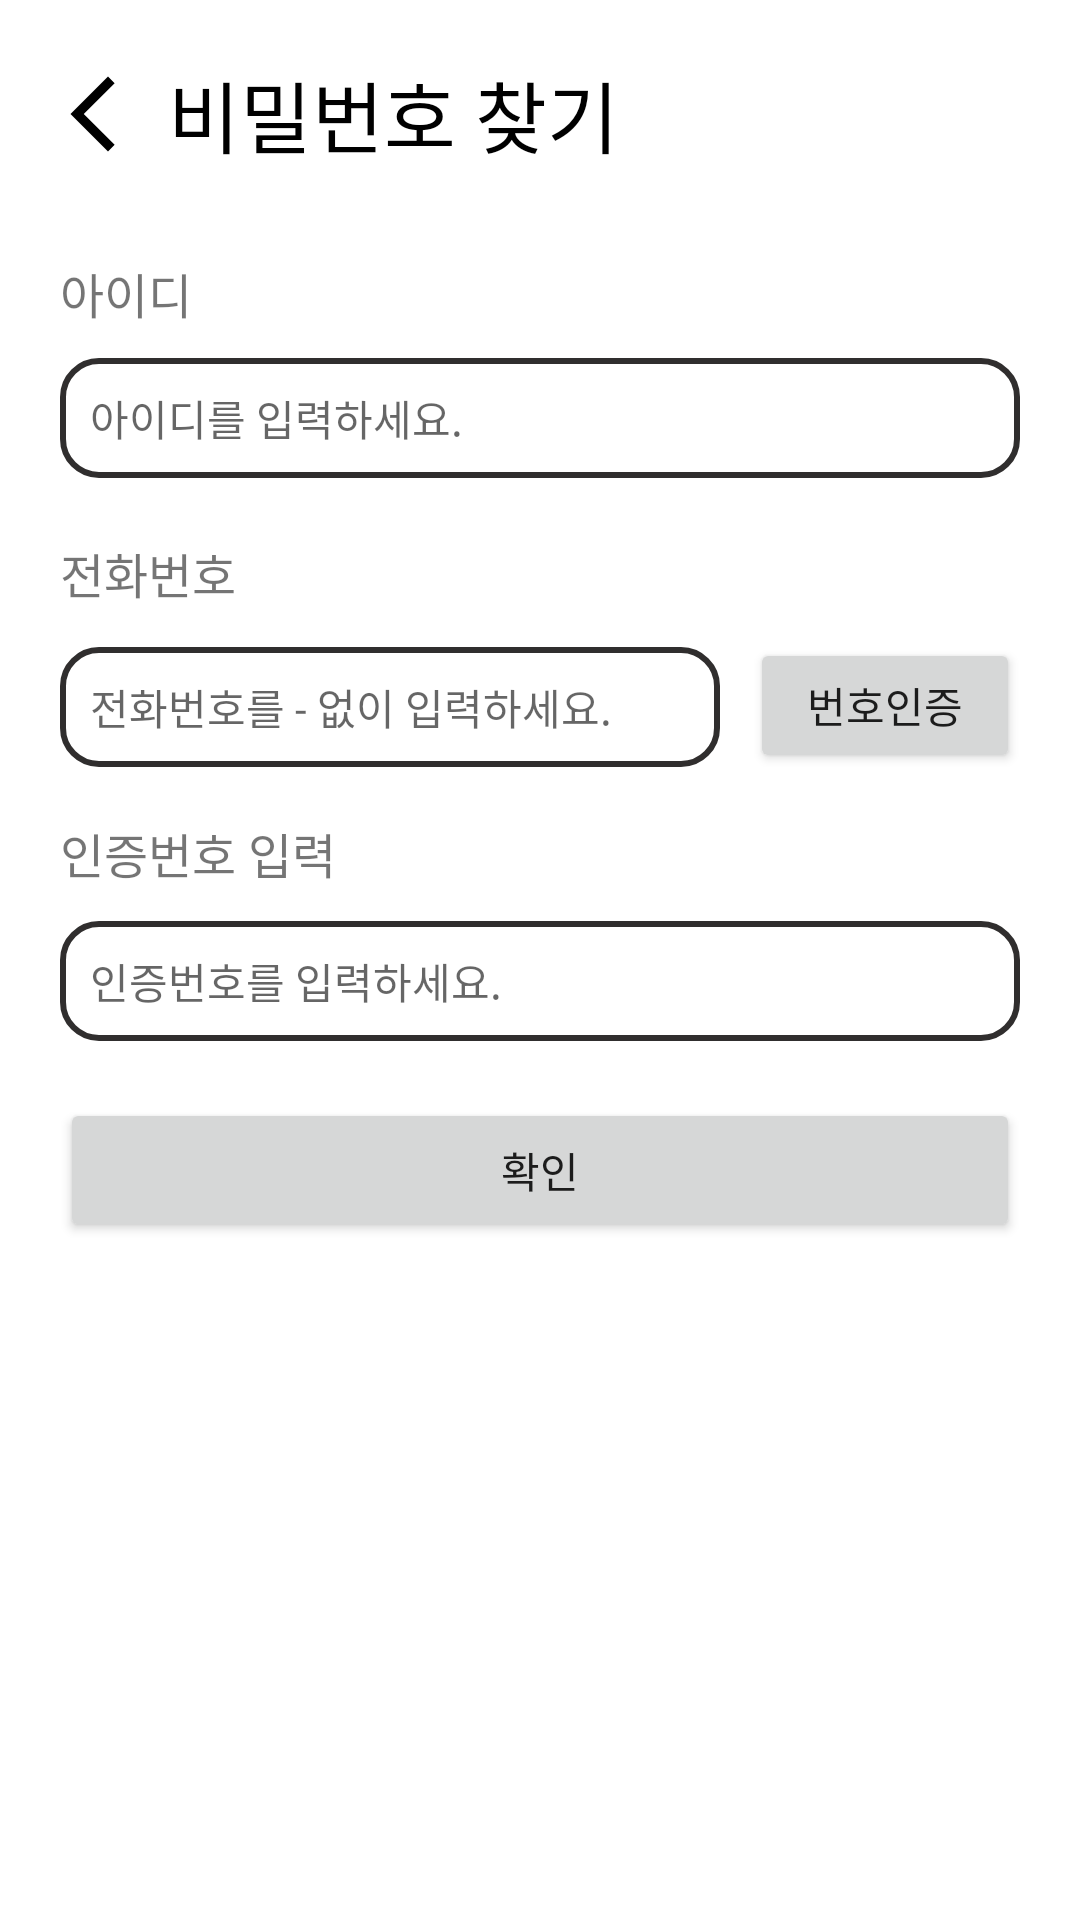

Here is an Android app screen rendered from its layout file. Give the layout XML and the strings, colors and styles it references.
<!-- AndroidManifest.xml: application theme Theme.RecipeProject -->
<!-- res/layout/activity_find_pw.xml -->
<?xml version="1.0" encoding="utf-8"?>
<LinearLayout xmlns:android="http://schemas.android.com/apk/res/android"
    xmlns:app="http://schemas.android.com/apk/res-auto"
    xmlns:tools="http://schemas.android.com/tools"
    android:id="@+id/main"
    android:layout_width="match_parent"
    android:layout_height="match_parent"
    android:orientation="vertical"
    tools:context=".FindPwActivity">

    <androidx.appcompat.widget.Toolbar
        android:id="@+id/toolbar5"
        android:layout_width="match_parent"
        android:layout_height="wrap_content"
        android:layout_marginTop="10dp"
        android:background="@color/white"
        android:minHeight="?attr/actionBarSize"
        android:theme="?attr/actionBarTheme" >

        <ImageButton
            android:id="@+id/btnBack"
            android:layout_width="30dp"
            android:layout_height="30dp"
            android:background="@drawable/back">

        </ImageButton>

        <TextView
            android:id="@+id/title"
            android:layout_width="wrap_content"
            android:layout_height="wrap_content"
            android:text="비밀번호 찾기"
            android:textColor="@color/black"
            android:textSize="26sp"
            android:paddingLeft="10dp"
            />

    </androidx.appcompat.widget.Toolbar>

    <LinearLayout
        android:layout_width="match_parent"
        android:layout_height="match_parent"
        android:layout_margin="10dp"
        android:orientation="vertical">

        <TextView
            android:id="@+id/textView18"
            android:layout_width="match_parent"
            android:layout_height="wrap_content"
            android:text="아이디"
            android:textSize="16sp"
            android:layout_margin="10dp"/>

        <EditText
            android:id="@+id/pwId"
            android:layout_width="match_parent"
            android:layout_height="40dp"
            android:ems="10"
            android:hint="아이디를 입력하세요."
            android:paddingLeft="10dp"
            android:inputType="text"
            android:background="@drawable/edit_round"
            android:layout_marginStart="10dp"
            android:layout_marginEnd="10dp"
            android:layout_marginBottom="10dp"
            android:textSize="14sp"/>

        <TextView
            android:id="@+id/textView20"
            android:layout_width="match_parent"
            android:layout_height="wrap_content"
            android:text="전화번호"
            android:textSize="16sp"
            android:layout_margin="10dp" />

        <LinearLayout
            android:layout_width="match_parent"
            android:layout_height="wrap_content"
            android:orientation="horizontal">

            <EditText
                android:id="@+id/pwPhone"
                android:layout_width="220dp"
                android:layout_height="40dp"
                android:layout_marginStart="10dp"
                android:layout_marginEnd="10dp"
                android:layout_marginBottom="10dp"
                android:background="@drawable/edit_round"
                android:ems="10"
                android:hint="전화번호를 - 없이 입력하세요."
                android:inputType="text"
                android:paddingLeft="10dp"
                android:textSize="14sp" />

            <Button
                android:id="@+id/pwAuthentication"
                android:layout_width="match_parent"
                android:layout_height="45dp"
                android:layout_marginEnd="10dp"
                android:text="번호인증"/>
        </LinearLayout>

        <TextView
            android:id="@+id/textView21"
            android:layout_width="match_parent"
            android:layout_height="wrap_content"
            android:text="인증번호 입력"
            android:textSize="16sp"
            android:layout_margin="10dp" />

        <LinearLayout
            android:layout_width="match_parent"
            android:layout_height="wrap_content"
            android:orientation="horizontal">


            <EditText
                android:id="@+id/pwNumber"
                android:layout_width="match_parent"
                android:layout_height="40dp"
                android:ems="10"
                android:background="@drawable/edit_round"
                android:hint="인증번호를 입력하세요."
                android:paddingLeft="10dp"
                android:inputType="text"
                android:layout_marginStart="10dp"
                android:layout_marginEnd="10dp"
                android:layout_marginBottom="10dp"
                android:textSize="14sp" />

            <Button
                android:id="@+id/btnCheck"
                android:layout_width="wrap_content"
                android:layout_height="45dp"
                android:layout_marginEnd="10dp"
                android:text="인증확인" />
        </LinearLayout>

        <Button
            android:id="@+id/pwInquiry"
            android:layout_width="match_parent"
            android:layout_height="wrap_content"
            android:text="확인"
            android:layout_margin="10dp" />
    </LinearLayout>

</LinearLayout>
<!-- resources referenced by this layout -->
<resources>
  <color name="black">#FF000000</color>
  <color name="white">#FFFFFFFF</color>
  <!-- drawable back (drawable) -->
  <vector xmlns:android="http://schemas.android.com/apk/res/android" android:height="24dp" android:tint="#000000" android:viewportHeight="24" android:viewportWidth="24" android:width="24dp">
        
      <path
          android:fillColor="@color/white"
          android:pathData="M17.77,3.77l-1.77,-1.77l-10,10l10,10l1.77,-1.77l-8.23,-8.23z"/>
      
  </vector>
  <!-- drawable edit_round (drawable) -->
  <?xml version="1.0" encoding="utf-8"?>
  <shape xmlns:android="http://schemas.android.com/apk/res/android"
      android:padding="10dp"
      android:shape="rectangle">
  
      <stroke android:width="2dp"
          android:color="@color/gray"/>
  
      <solid android:color="#FFFFFF"/>
  
      <corners
          android:topLeftRadius="12dp"
          android:topRightRadius="12dp"
          android:bottomLeftRadius="12dp"
          android:bottomRightRadius="12dp"/>
  
  </shape>
  <style name="Theme.RecipeProject" parent="Base.Theme.RecipeProject" />
  <color name="gray">#302E2E</color>
  <style name="Base.Theme.RecipeProject" parent="Theme.MaterialComponents.Light.NoActionBar">
          
          <item name="colorPrimary">@color/pink</item>
           <item name="android:statusBarColor">@color/gray</item>
      </style>
  <color name="pink">#F09494</color>
</resources>
